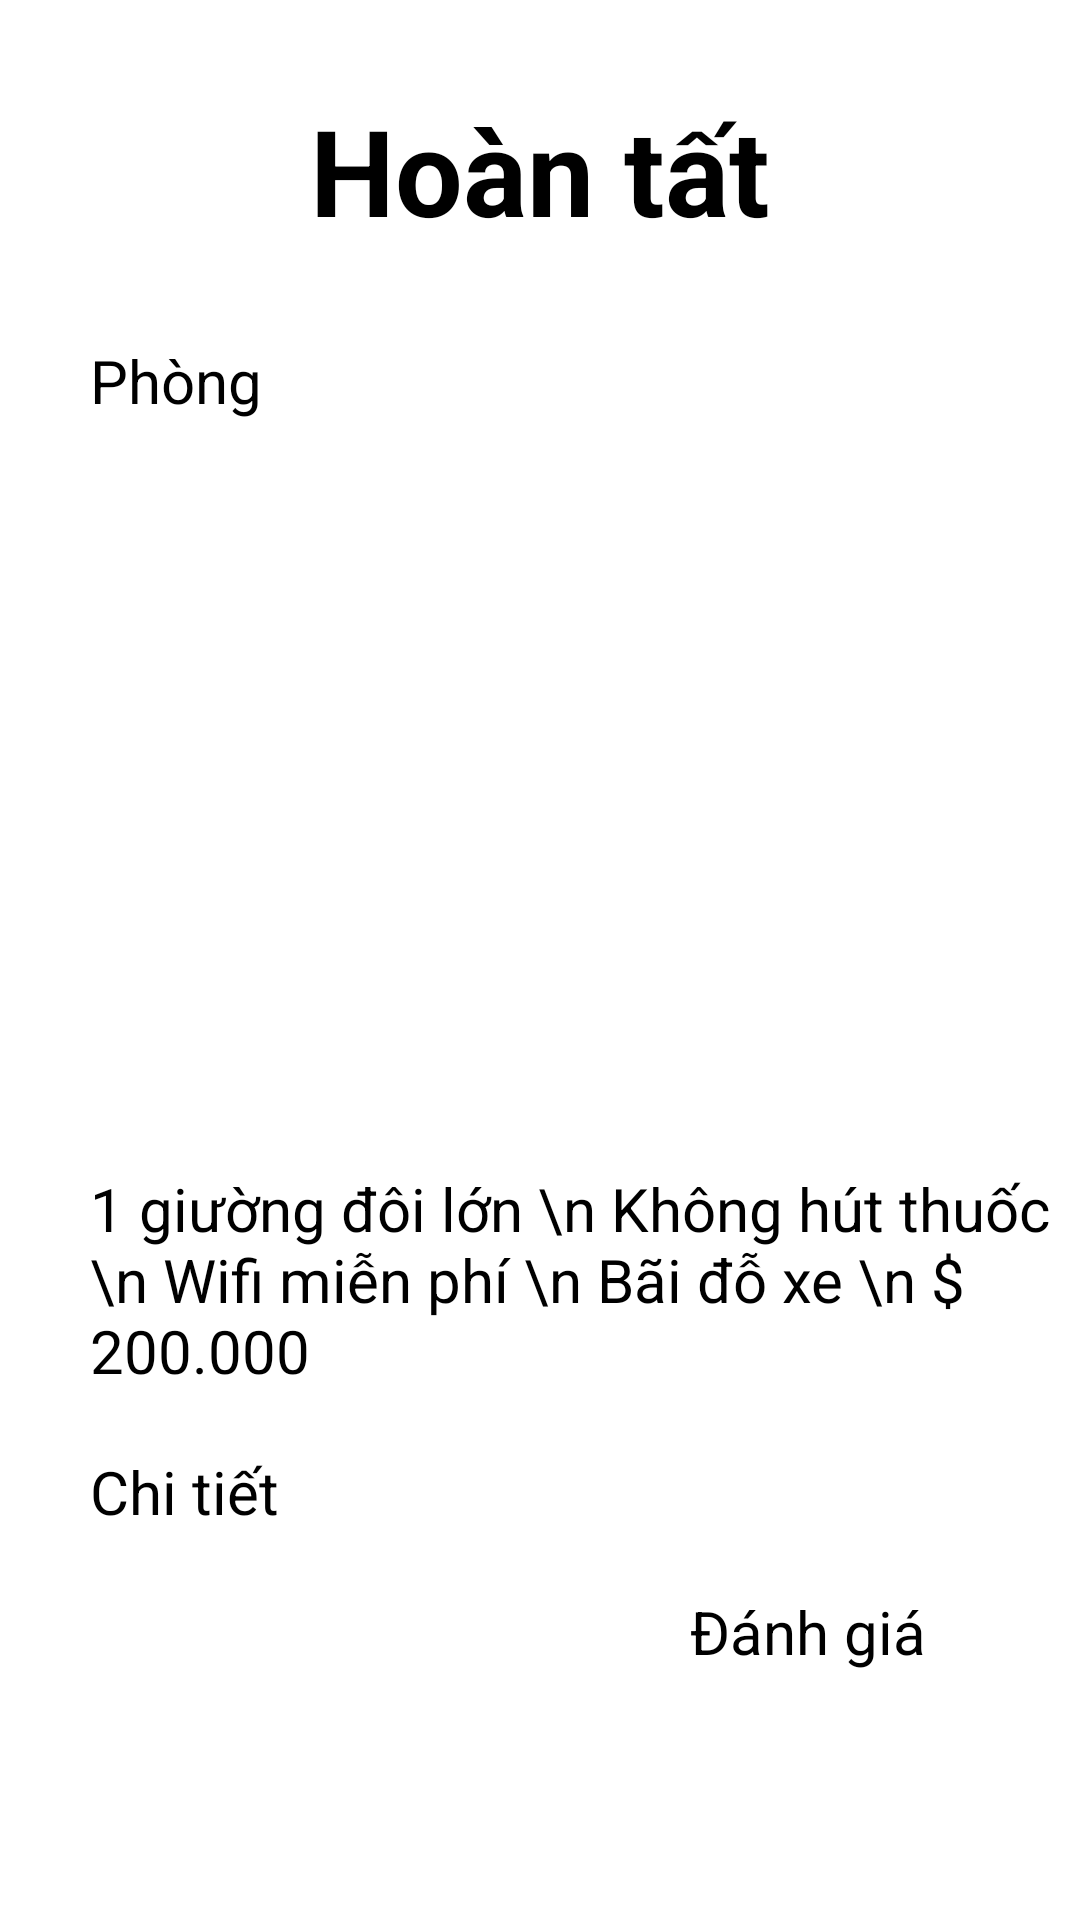

Produce the Android XML layout that renders to this screen, including the resource entries it uses.
<!-- AndroidManifest.xml: application theme Theme.Hotelbooking -->
<!-- res/layout/activity_hoan_tat.xml -->
<?xml version="1.0" encoding="utf-8"?>
<RelativeLayout xmlns:android="http://schemas.android.com/apk/res/android"
    xmlns:app="http://schemas.android.com/apk/res-auto"
    xmlns:tools="http://schemas.android.com/tools"
    android:layout_width="match_parent"
    android:layout_height="match_parent"
    tools:context=".HoanTatActivity">


    <TextView
        android:id="@+id/title8"
        android:layout_width="match_parent"
        android:layout_height="wrap_content"
        android:textSize="40dp"
        android:textStyle="bold"
        android:layout_marginTop="30dp"
        android:gravity="center"
        android:text="Hoàn tất" />

    <TextView
        android:id="@+id/type3"
        android:layout_width="wrap_content"
        android:layout_height="wrap_content"
        android:layout_marginLeft="30dp"
        android:textSize="20dp"
        android:layout_below="@id/title8"
        android:layout_marginTop="30dp"
        android:text="Phòng " />

    <ImageView
        android:id="@+id/im3"
        android:layout_width="332dp"
        android:layout_height="229dp"
        android:layout_below="@id/type3"
        android:layout_marginLeft="30dp"
        android:layout_marginTop="20dp"
        app:srcCompat="@drawable/img_1" />

    <TextView
        android:id="@+id/tt4"
        android:layout_width="wrap_content"
        android:layout_height="wrap_content"
        android:textSize="20dp"
        android:layout_marginLeft="30dp"
        android:layout_below="@id/im3"
        android:text="1 giường đôi lớn \n Không hút thuốc \n Wifi miễn phí \n Bãi đỗ xe \n $ 200.000" />

    <Button
        android:id="@+id/bt13"
        android:layout_width="150dp"
        android:layout_height="wrap_content"
        android:layout_marginLeft="30dp"
        android:textSize="20dp"
        android:layout_below="@id/tt4"
        android:layout_marginTop="20dp"
        android:text="Chi tiết" />

    <Button
        android:id="@+id/bt14"
        android:layout_width="150dp"
        android:layout_height="wrap_content"
        android:layout_below="@id/im3"
        android:layout_marginLeft="230dp"
        android:layout_marginTop="141dp"
        android:text="Đánh giá"
        android:textSize="20dp" />

</RelativeLayout>
<!-- resources referenced by this layout -->
<resources>
  <!-- drawable img_1: png bitmap (drawable, 116099 bytes) -->
</resources>
